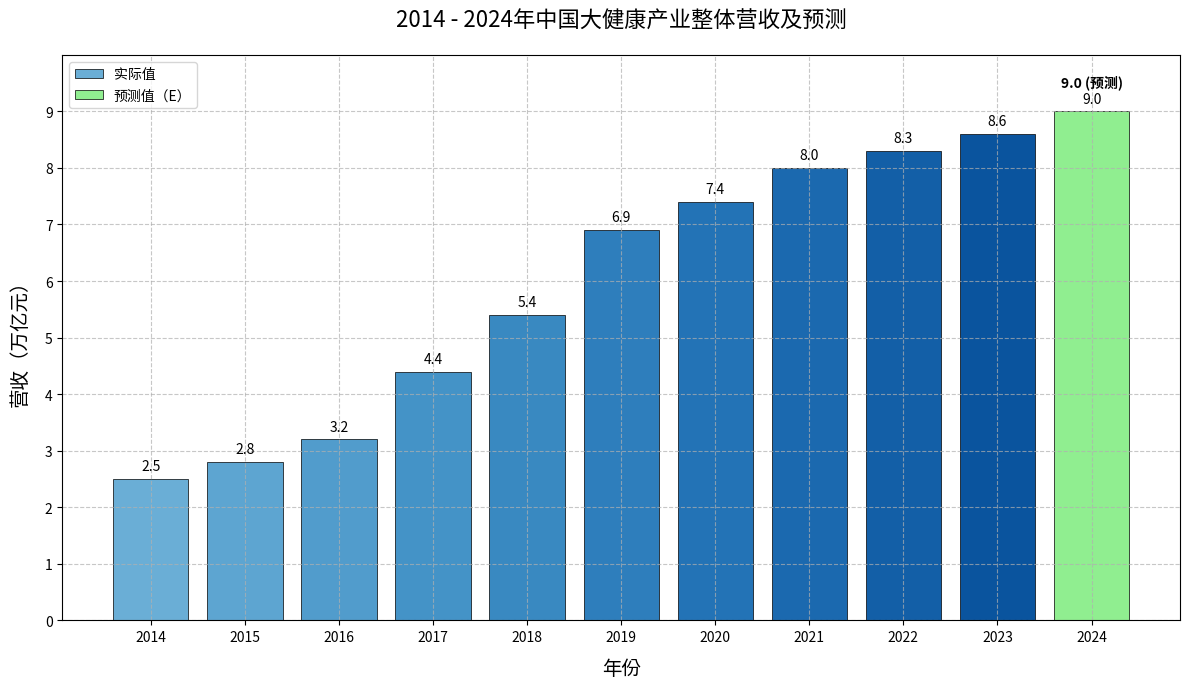

Write the Python code that produced this figure.
import matplotlib.pyplot as plt
import numpy as np

# 年份
years = np.arange(2014, 2025)
# 营收数据（万亿元），2024为预测值（E）
revenues = [2.5, 2.8, 3.2, 4.4, 5.4, 6.9, 7.4, 8.0, 8.3, 8.6, 9.0]

# 创建画布和子图
fig, ax = plt.subplots(figsize=(12, 7))

# 设置网格样式
plt.grid(True, linestyle='--', alpha=0.7)

# 创建柱状图，使用渐变色
colors = plt.cm.Blues(np.linspace(0.5, 0.9, len(years)))
bars = ax.bar(years, revenues, color=colors, edgecolor='black', linewidth=0.5)

# 设置标题和坐标轴标签
ax.set_title('2014 - 2024年中国大健康产业整体营收及预测', fontsize=16, pad=20)
ax.set_xlabel('年份', fontsize=14, labelpad=10)
ax.set_ylabel('营收（万亿元）', fontsize=14, labelpad=10)

# 设置x轴和y轴刻度
ax.set_xticks(years)
ax.set_yticks(np.arange(0, 10, 1))

# 为每个柱子添加数值标签
for bar, revenue in zip(bars, revenues):
    height = bar.get_height()
    ax.text(bar.get_x() + bar.get_width()/2., height + 0.1,
            f'{revenue}', ha='center', va='bottom', fontsize=10)

# 突出显示预测值
prediction_bar = bars[-1]
prediction_bar.set_color('lightgreen')
prediction_bar.set_edgecolor('black')
ax.text(prediction_bar.get_x() + prediction_bar.get_width()/2., 
        prediction_bar.get_height() + 0.4,
        f'{revenues[-1]} (预测)', ha='center', va='bottom', fontsize=10, weight='bold')

# 添加图例
ax.legend([bars[0], prediction_bar], ['实际值', '预测值（E）'], loc='upper left')

# 设置y轴范围
plt.ylim(0, 10)

# 美化图表
plt.tight_layout()

# 显示图表
plt.show()
